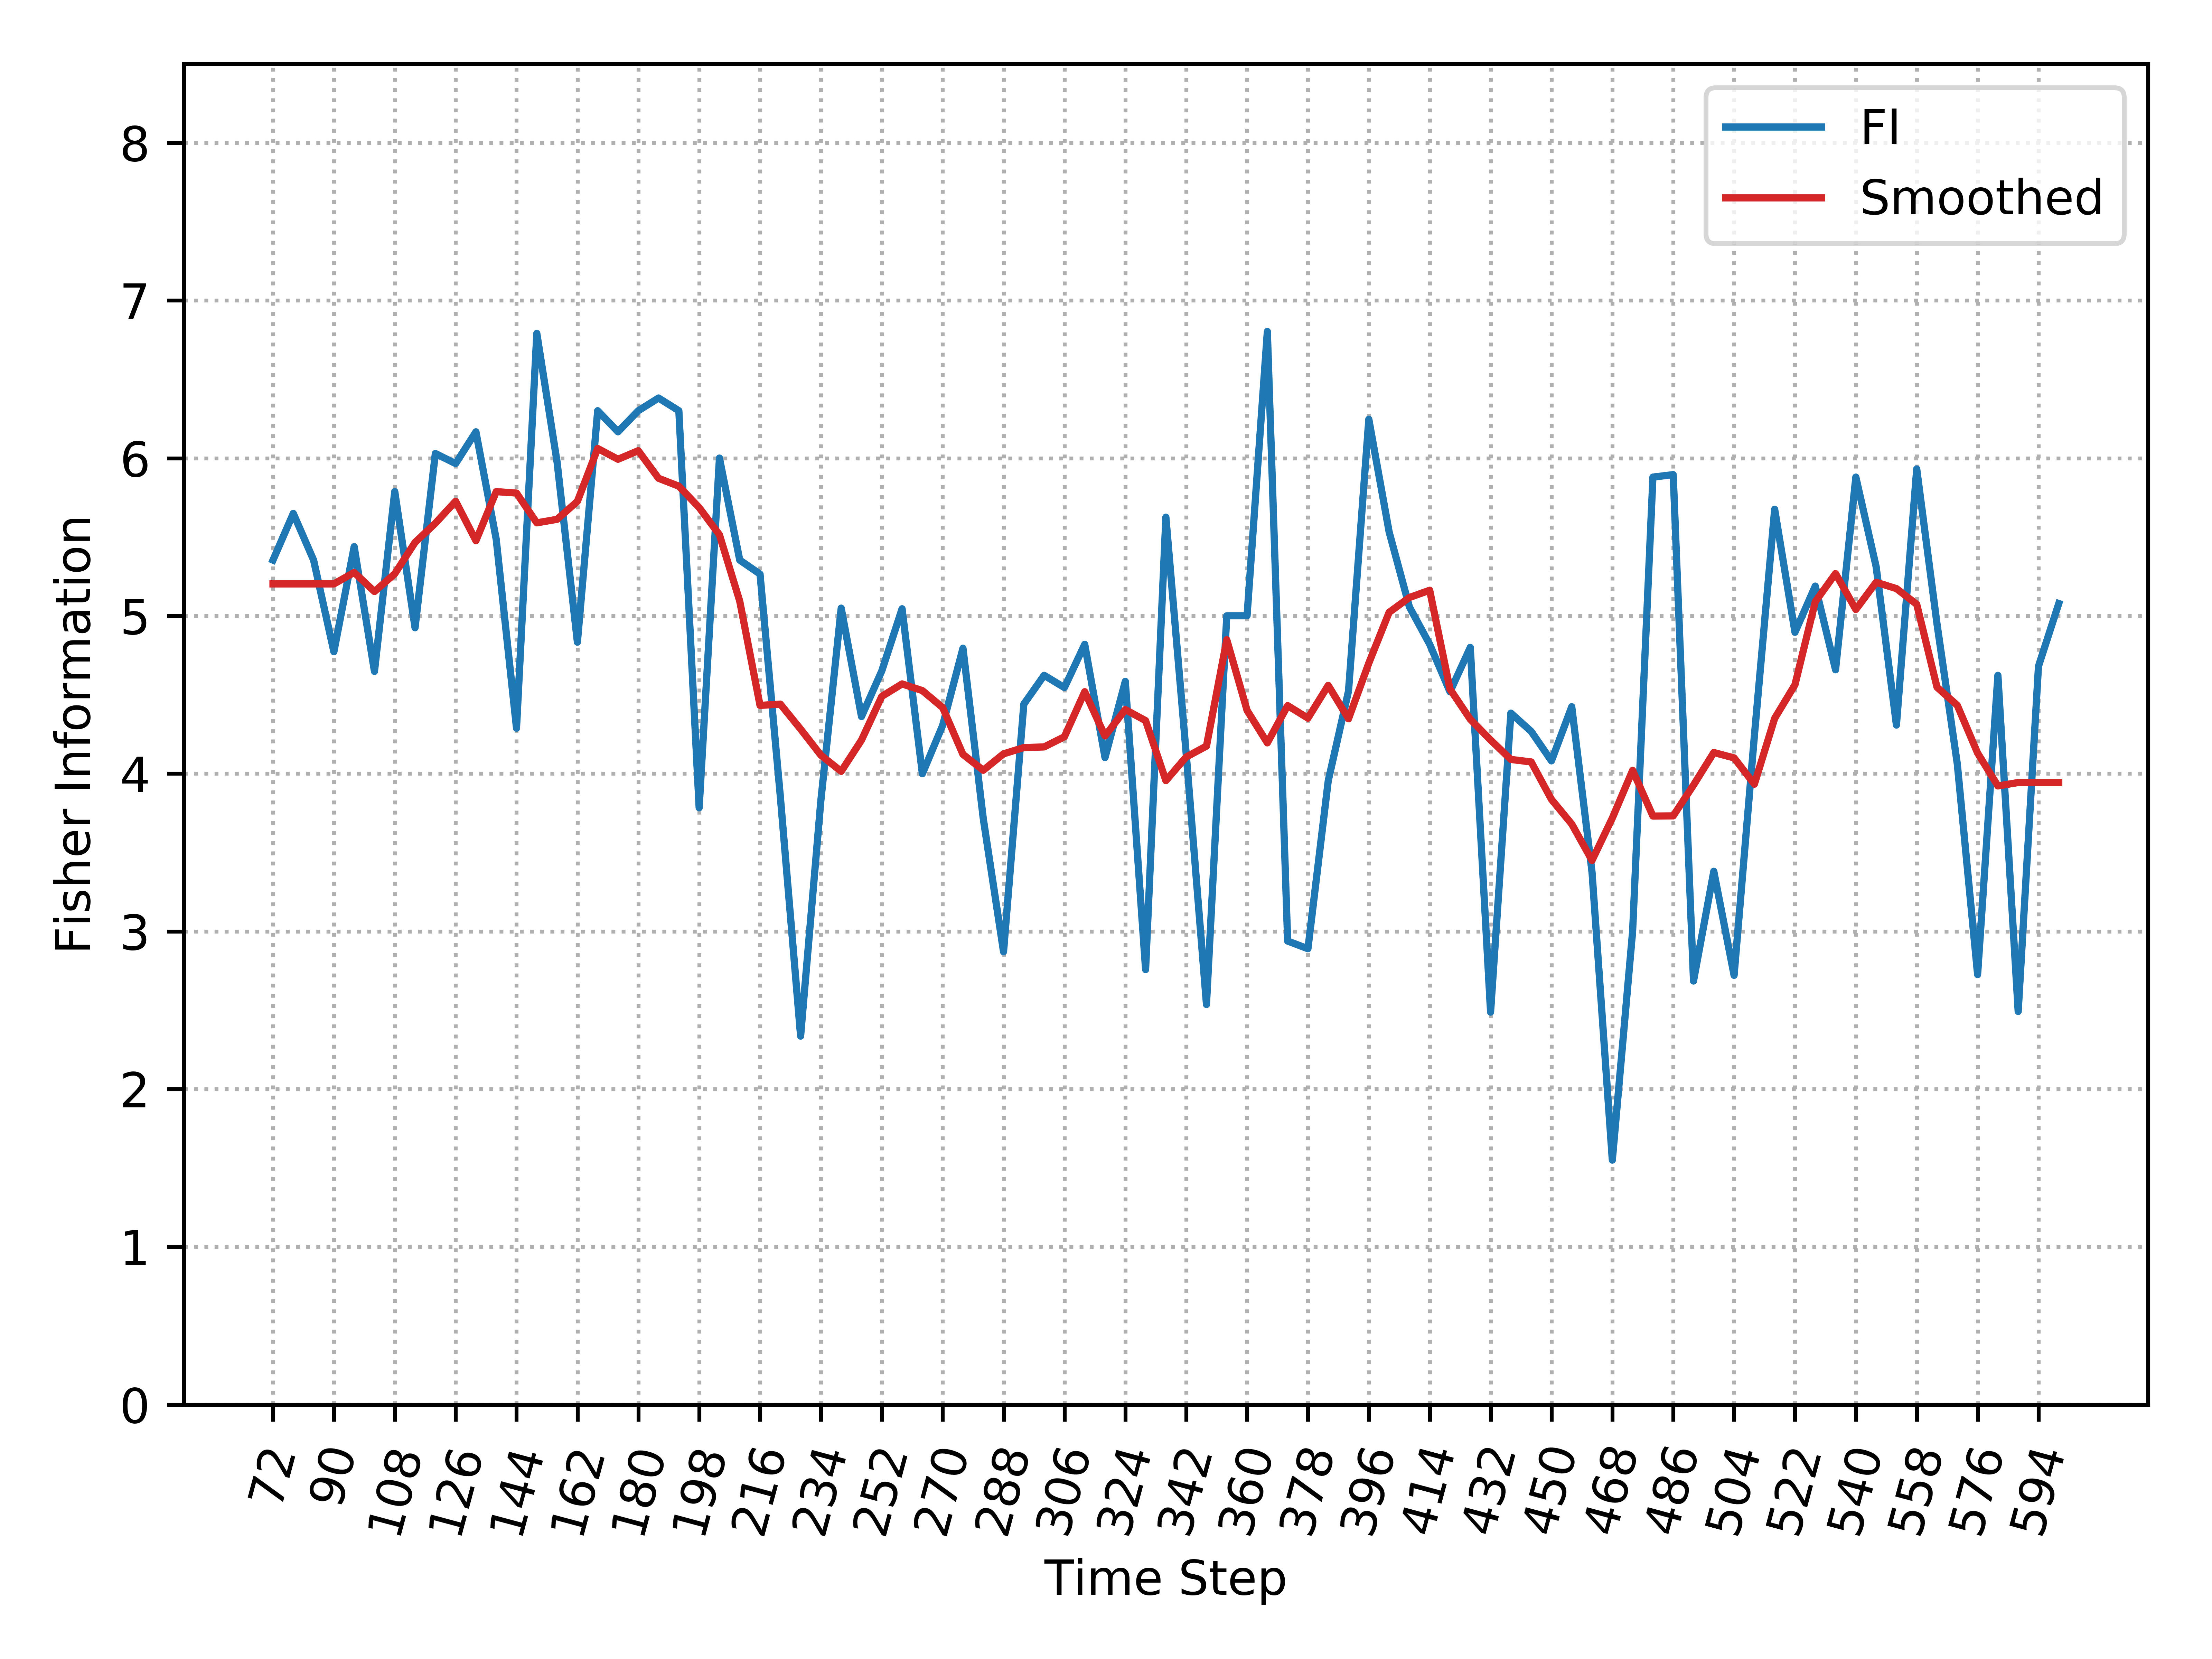

The file beside this chart, header and first rows:
, Time_Step, FI, Smooth_FI
0, 72, 5.354, 5.203
1, 78, 5.65, 5.203
2, 84, 5.354, 5.203
3, 90, 4.773, 5.203
4, 96, 5.439, 5.276
5, 102, 4.648, 5.155
6, 108, 5.789, 5.267
7, 114, 4.925, 5.466
8, 120, 6.03, 5.588
9, 126, 5.966, 5.727
10, 132, 6.168, 5.477
11, 138, 5.486, 5.788
12, 144, 4.288, 5.779
13, 150, 6.792, 5.59
14, 156, 5.975, 5.613
15, 162, 4.834, 5.726
16, 168, 6.301, 6.062
17, 174, 6.168, 5.994
18, 180, 6.301, 6.048
19, 186, 6.382, 5.873
20, 192, 6.301, 5.823
21, 198, 3.784, 5.687
22, 204, 6.001, 5.515
23, 210, 5.354, 5.094
24, 216, 5.266, 4.433
25, 222, 3.856, 4.441
26, 228, 2.336, 4.282
27, 234, 3.833, 4.117
28, 240, 5.05, 4.015
29, 246, 4.362, 4.213
30, 252, 4.652, 4.49
31, 258, 5.046, 4.569
32, 264, 3.999, 4.527
33, 270, 4.307, 4.419
34, 276, 4.796, 4.122
35, 282, 3.716, 4.022
36, 288, 2.871, 4.126
37, 294, 4.441, 4.166
38, 300, 4.624, 4.17
39, 306, 4.546, 4.234
40, 312, 4.82, 4.52
41, 318, 4.102, 4.239
42, 324, 4.585, 4.406
43, 330, 2.758, 4.336
44, 336, 5.626, 3.956
45, 342, 4.127, 4.106
46, 348, 2.536, 4.175
47, 354, 5.001, 4.849
48, 360, 5.001, 4.401
49, 366, 6.804, 4.195
50, 372, 2.939, 4.432
51, 378, 2.89, 4.352
52, 384, 3.954, 4.56
53, 390, 4.524, 4.348
54, 396, 6.247, 4.701
55, 402, 5.534, 5.023
56, 408, 5.057, 5.117
57, 414, 4.82, 5.163
58, 420, 4.519, 4.536
59, 426, 4.801, 4.345
... 29 more rows
